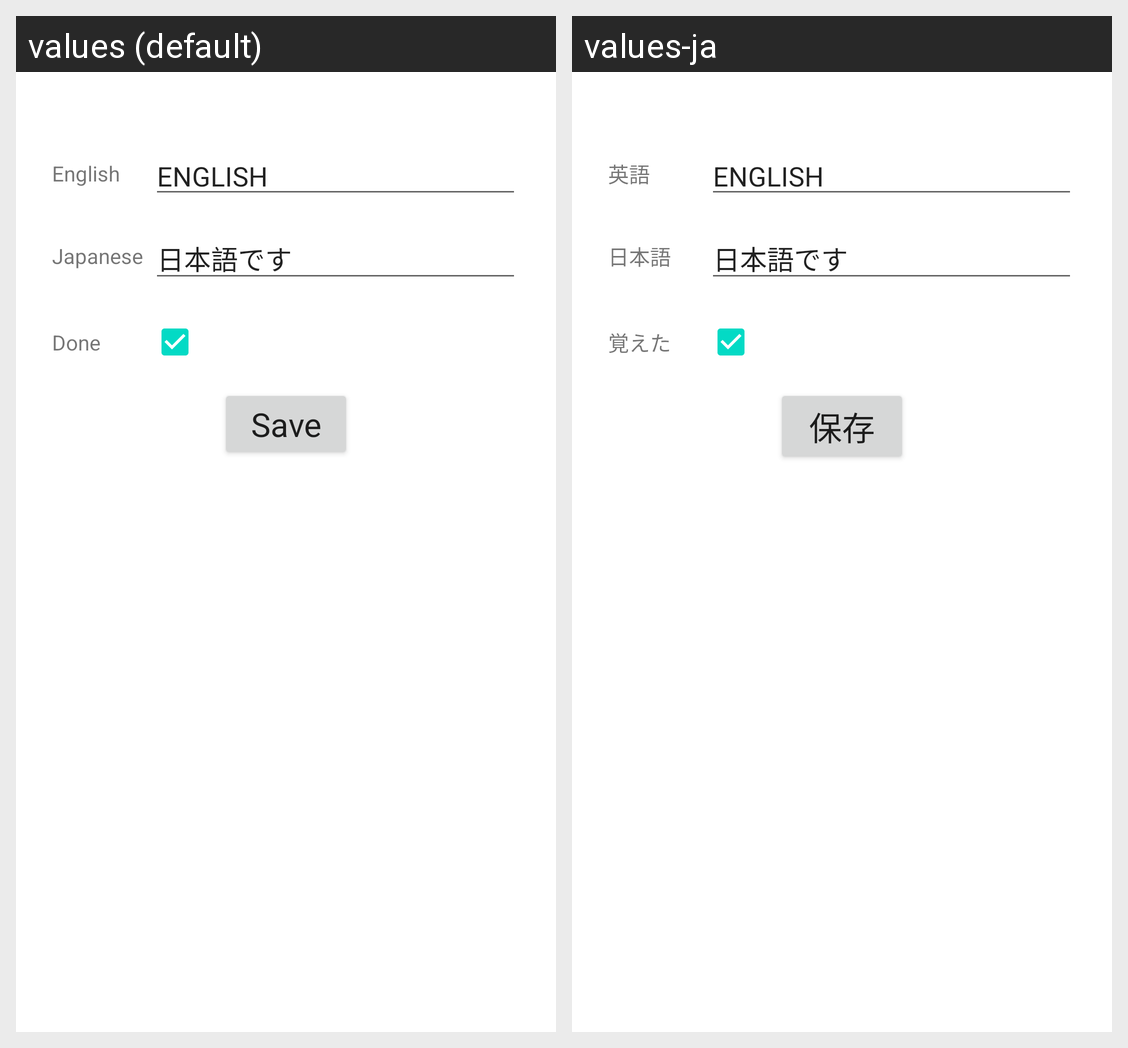

This grid shows one Android layout under two languages. Give, for every string resource on the screen, its name, the default text and each shown locale's text.
Android screen res/layout/activity_word_edit.xml rendered under 2 locales, left to right: values (default), values-ja. Device: Nexus 5 (rendered at 1080×1920; each locale shown at half size, 540×960, under a caption strip naming it); theme Theme.Flashcards.
Strings drawn on this screen, with the default value and each locale's value (text and hints the layout hard-codes, and strings that could not be matched under every locale, appear in the picture but are not listed):

lbl_eng
  values: English
  values-ja: 英語

lbl_jpn
  values: Japanese
  values-ja: 日本語

lbl_done
  values: Done
  values-ja: 覚えた

btn_save
  values: Save
  values-ja: 保存
